Labelled photos from "public_dataset", an image-classification folder in Teaun9/Computer-Vision. The possible labels are: crazing, inclusion, pitted surface, rolled-in scale, scratches.

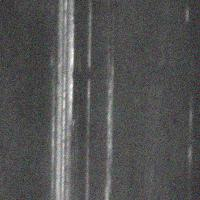
Label: scratches

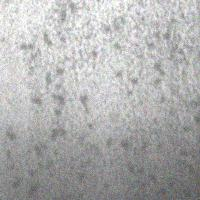
Label: pitted surface

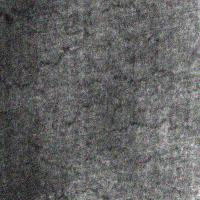
Label: crazing

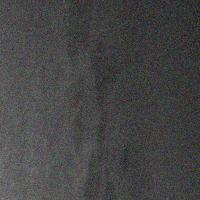
Label: inclusion

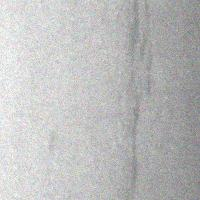
Label: inclusion

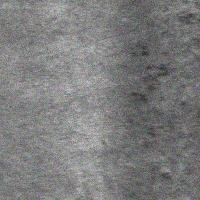
Label: rolled-in scale
